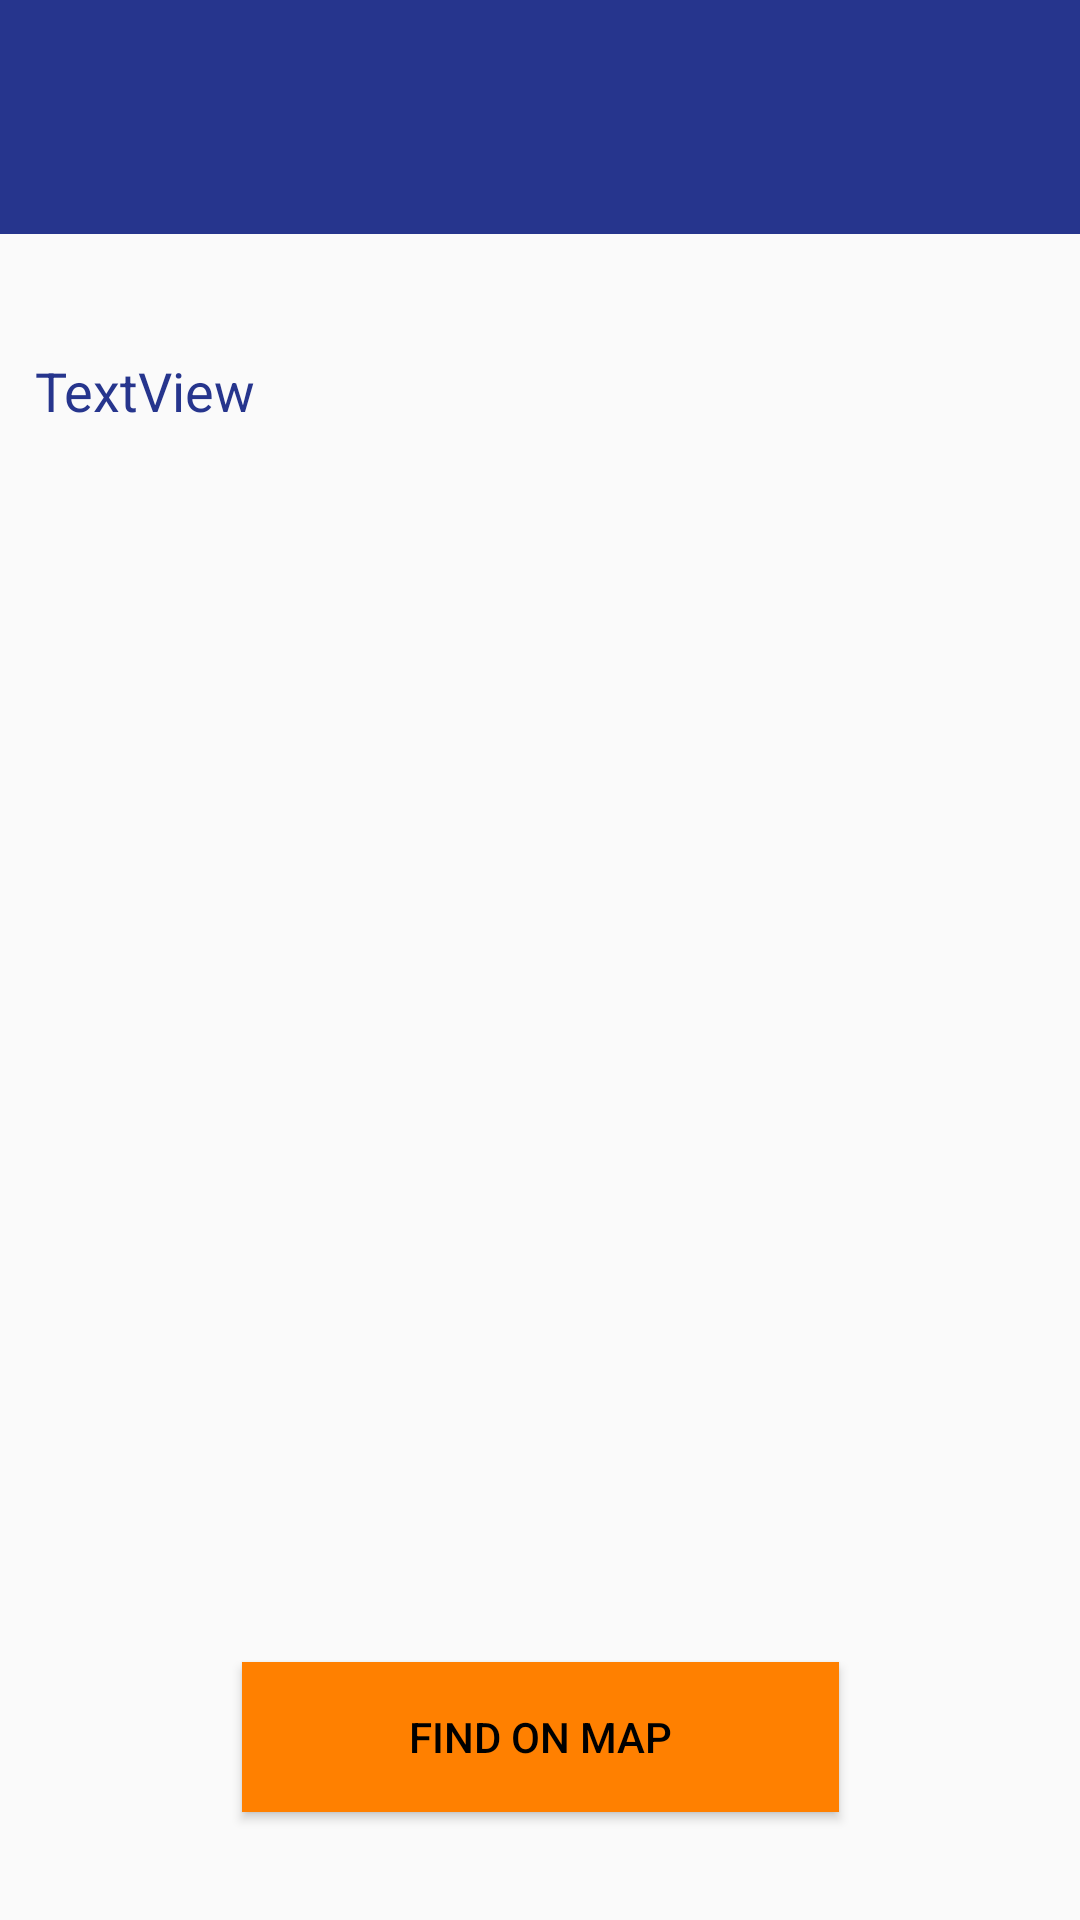

The Android layout XML behind this screen, and the referenced resources:
<!-- AndroidManifest.xml: application theme AppTheme -->
<!-- res/layout/activity_housing_info.xml -->
<?xml version="1.0" encoding="utf-8"?>
<android.support.constraint.ConstraintLayout xmlns:android="http://schemas.android.com/apk/res/android"
    xmlns:app="http://schemas.android.com/apk/res-auto"
    xmlns:tools="http://schemas.android.com/tools"
    android:layout_width="match_parent"
    android:layout_height="match_parent"
    android:visibility="visible"
    tools:context=".HousingInfo">

    <Button
    android:id="@+id/button3"
    android:layout_width="199dp"
    android:layout_height="50dp"
    android:layout_marginStart="8dp"
    android:layout_marginEnd="8dp"
    android:layout_marginBottom="36dp"
    android:background="@color/colorAccent"
    android:text="Find On Map"
    android:textColor="@color/colorPrimaryDark"
    app:layout_constraintBottom_toBottomOf="parent"
    app:layout_constraintEnd_toEndOf="parent"
    app:layout_constraintStart_toStartOf="parent" />

    <TextView
        android:id="@+id/textView"
        android:layout_width="337dp"
        android:layout_height="486dp"
        android:layout_marginStart="8dp"
        android:layout_marginTop="40dp"
        android:layout_marginEnd="8dp"
        android:text="TextView"
        android:textColor="@color/colorPrimary"
        android:textSize="18sp"
        app:layout_constraintEnd_toEndOf="parent"
        app:layout_constraintStart_toStartOf="parent"
        app:layout_constraintTop_toBottomOf="@+id/linearLayout" />

    <LinearLayout
        android:id="@+id/linearLayout"
        android:layout_width="444dp"
        android:layout_height="78dp"
        android:layout_marginEnd="8dp"
        android:background="@color/colorPrimary"
        android:orientation="vertical"
        app:layout_constraintEnd_toEndOf="parent"
        app:layout_constraintHorizontal_bias="0.414"
        app:layout_constraintStart_toStartOf="parent"
        app:layout_constraintTop_toTopOf="parent"></LinearLayout>
</android.support.constraint.ConstraintLayout>
<!-- resources referenced by this layout -->
<resources>
  <color name="colorAccent">#FF8000</color>
  <color name="colorPrimary">#26358D</color>
  <color name="colorPrimaryDark">#000000</color>
  <style name="AppTheme" parent="Theme.AppCompat.Light.DarkActionBar">
          
          <item name="colorPrimary">@color/colorPrimary</item>
          <item name="colorPrimaryDark">@color/colorPrimaryDark</item>
          <item name="colorAccent">@color/colorAccent</item>
          <item name="windowActionBar">false</item>
          <item name="windowNoTitle">true</item>
          <item name="android:textColorPrimary">@color/white</item>
      </style>
  <color name="white">#FAFAFA</color>
</resources>
